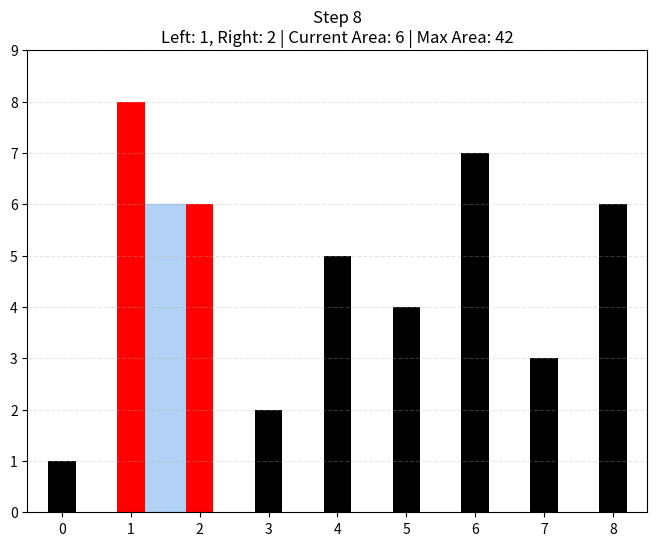

Recreate this plot in Python.

import matplotlib.pyplot as plt
import matplotlib.animation as animation
import numpy as np

# --- Дані та Логіка Алгоритму ---
heights = [1, 8, 6, 2, 5, 4, 7, 3, 6]
n = len(heights)
x_pos = np.arange(n)


def get_two_pointer_steps(h):
    """
    Попередньо розраховує кроки алгоритму двох вказівників.
    Повертає список кортежів: (left_idx, right_idx, current_area, max_area_so_far)
    """
    steps = []
    left = 0
    right = len(h) - 1
    max_area = 0

    while left < right:
        h_left = h[left]
        h_right = h[right]

        current_height = min(h_left, h_right)
        current_width = right - left
        current_area = current_height * current_width
        max_area = max(max_area, current_area)

        steps.append((left, right, current_area, max_area))

        # Логіка руху вказівників: рухаємо той, що менший
        if h_left < h_right:
            left += 1
        else:
            right -= 1

    return steps


# Отримуємо всі кроки алгоритму
algorithm_steps = get_two_pointer_steps(heights)

# --- Налаштування Анімації ---
fig, ax = plt.subplots(figsize=(8, 6))


def update(frame_idx):
    ax.clear()

    # Отримуємо стан для поточного кадру
    l, r, curr_a, max_a = algorithm_steps[frame_idx]

    # 1. Малюємо базові чорні стовпчики
    ax.bar(x_pos, heights, color='black', width=0.4, label='Column')

    # 2. Малюємо активні лівий і правий стовпчики червоним
    ax.bar(x_pos[l], heights[l], color='red', width=0.4, label='Poinets')
    ax.bar(x_pos[r], heights[r], color='red', width=0.4)

    # 3. Малюємо блакитну область води
    water_height = min(heights[l], heights[r])
    # Малюємо прямокутник між l і r висотою water_height
    ax.fill_between([l, r], [water_height, water_height], color='#90c0f0', alpha=0.7, zorder=0, label='Water')

    # Налаштування осей та заголовка
    ax.set_ylim(0, 9)
    ax.set_xlim(-0.5, 8.5)
    ax.set_yticks(range(0, 10))
    ax.set_xticks(x_pos)
    ax.grid(axis='y', linestyle='--', alpha=0.3)

    ax.set_title(f"Step {frame_idx + 1}\nLeft: {l}, Right: {r} | Current Area: {curr_a} | Max Area: {max_a}")
    if frame_idx == 0:
        ax.legend(loc='upper right')


# Створення анімації
# interval=1000 означає 1 секунда на кадр
ani = animation.FuncAnimation(fig, update, frames=len(algorithm_steps), interval=1500, repeat=False)

# Збереження у GIF (потрібен встановлений пакет pillow)
output_filename = 'two_pointer_algorithm.gif'
print(f"Створення {output_filename}...")
# Використовуємо writer='pillow' для створення GIF без додаткових зовнішніх програм типу ImageMagick
ani.save(output_filename, writer='pillow', fps=1)
print("Готово!")
plt.close()  # Закриваємо вікно, щоб не показувати статичний кадр
